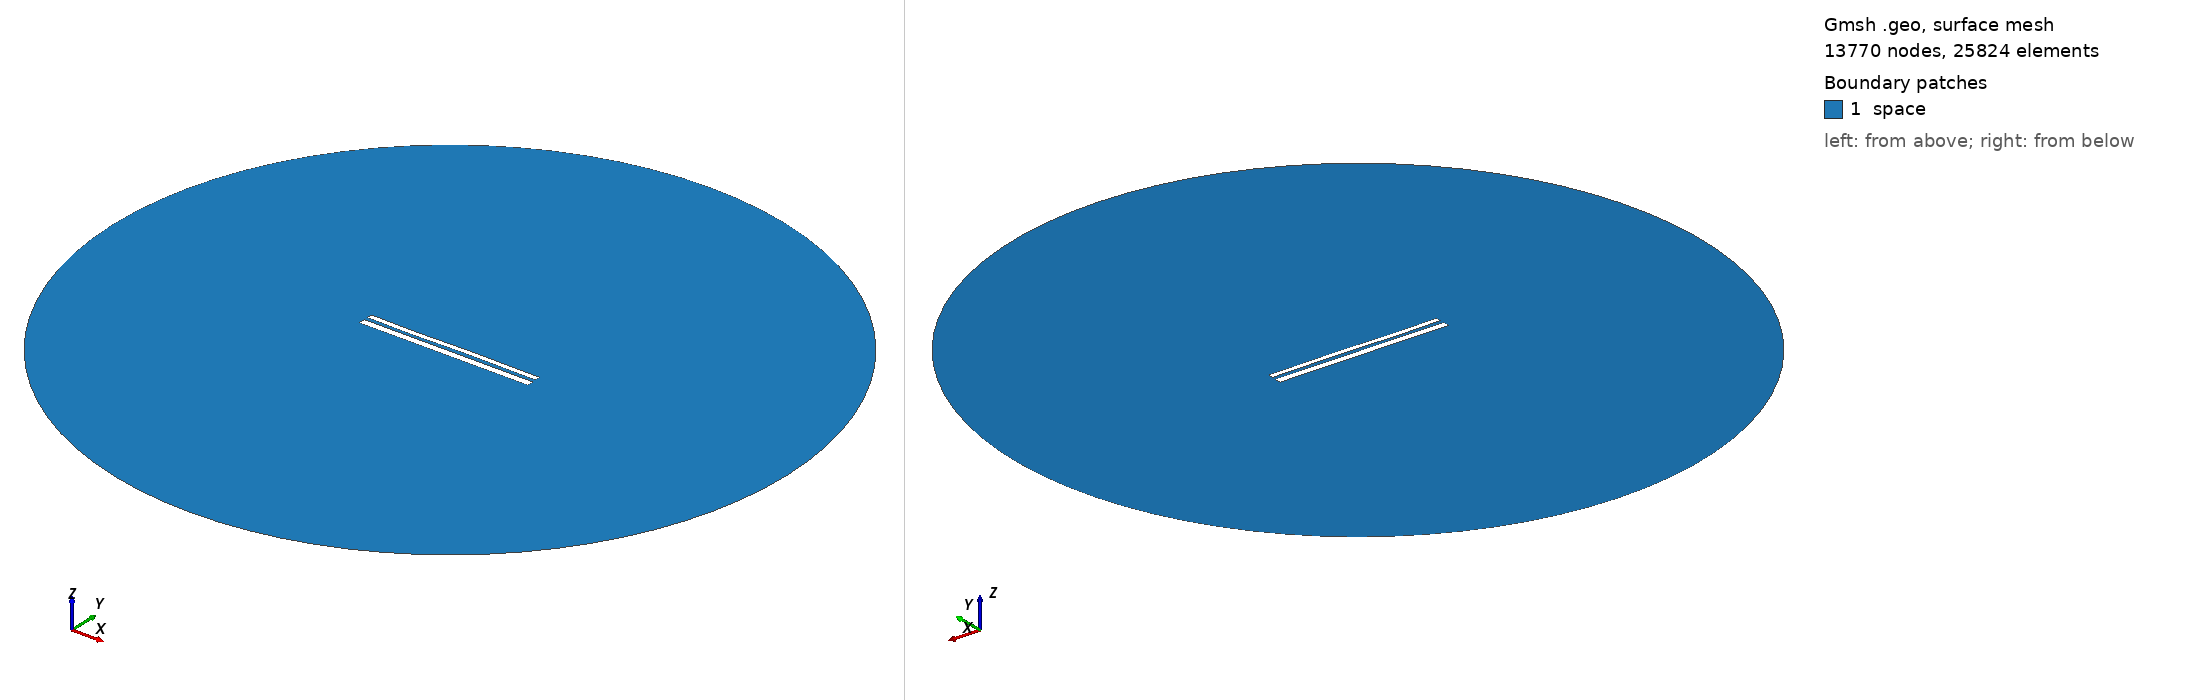

Gmsh geometry script, surface-meshed: 13770 nodes, 25824 surface elements. Boundary patches (legend numbers): 1 space. Left view from above one corner, right view from below the opposite corner. Legend entries are the model's physical surfaces. The drawing asked Gmsh for element sizes between 1% and 20% of the model's largest extent; the script's own settings can give other sizes.

=== 10927.geo (drawn) ===
//---------------------------------------
// Geometry kernel
//---------------------------------------

SetFactory("OpenCASCADE");



//---------------------------------------
// Parameters of the geometry
//---------------------------------------

// Overetch of the upper plate
overetch = 0.375;

// Distance between the plates
distance = 2.0;

// Discretization over the x axis (for the deformation)
nx = 50; 

// Length of the plate
L = 100 - overetch; 

// Number of modes
n = 4; 

// 1st mode coefficient
coeff(1) = 0.0;
beta(1) = 0.596864 * 3.1415926535 / L;

// 2nd mode coefficient
coeff(2) = 0.0;
beta(2) = 1.49418 * 3.1415926535 / L;

// 3rd mode coefficient
coeff(3) = -0.15;
beta(3) = 2.50025 * 3.1415926535 / L;

// 4th mode coefficient
coeff(4) = -0.075;
beta(4) = 3.49999 * 3.1415926535 / L;



//---------------------------------------
// Upper plate (deformed rectangle)
//---------------------------------------

// Coordiantes of the upper plate
xmin = -50;
xmax = 50 - overetch;

// Height of the upper plate
yheight = 4 - 2 * overetch;

// Indexes of the points
UpperID[] = {};
LowerID[] = {};
LeftID[] = {};
RightID[] = {};

// Point index
p = 1;

// Horizontal edges
For i In {1:nx}
    x = xmin + (i-1)*(xmax - xmin)/(nx-1);

    y_bottom = distance / 2 + overetch;
    For j In {1:n}
        C = (Cosh(beta(j)*L) + Cos(beta(j)*L)) / (Sinh(beta(j)*L) + Sin(beta(j)*L));
        y_bottom  = y_bottom + coeff(j) * (Cosh(beta(j)*(x+50)) - Cos(beta(j)*(x+50)) - C * (Sinh(beta(j)*(x+50)) - Sin(beta(j)*(x+50))));
    EndFor

    y_top = y_bottom + yheight;

    Point(p) = {x, y_top, 0, 1.0};
    UpperID[i] = p;
    p = p + 1;

    Point(p) = {x, y_bottom, 0, 1.0};
    LowerID[i] = p;
    p = p + 1;
EndFor

// Create point lists
UpperPts[] = {}; LowerPts[] = {};
For i In {1:nx}
  UpperPts[] += {UpperID[i]};
  LowerPts[] += {LowerID[i]};
EndFor

// Build splines
Spline(1) = {UpperPts[]};
Spline(2) = {LowerPts[]};
Line(3) = {LowerPts[nx-1], UpperPts[nx-1]};
Line(4) = {LowerPts[0], UpperPts[0]};

// Build the plane surface
Curve Loop(1) = {2, 3, -1, -4};
Plane Surface(1) = {1};



//---------------------------------------
// Lower plate (rectangle)
//---------------------------------------

// Vertices
Point(1001) = {-50, -1, 0, 1.0};
Point(1002) = { 50, -1, 0, 1.0};
Point(1003) = { 50,  -5, 0, 1.0};
Point(1004) = {-50,  -5, 0, 1.0};

// Edges
Line(5) = {1001, 1002};
Line(6) = {1002, 1003};
Line(7) = {1003, 1004};
Line(8) = {1004, 1001};

// Plane surface
Line Loop(2) = {5, 6, 7, 8};
Plane Surface(2) = {2}; 



//---------------------------------------
// Outer (fictious) boundary
//---------------------------------------

// Points
Point(1005) = {0, 0, 0};       // Center
Point(1006) = {200, 0, 0};     // Start point
Point(1007) = {0, 200, 0};     // 90 degrees
Point(1008) = {-200, 0, 0};    // 180 degrees
Point(1009) = {0, -200, 0};    // 270 degrees

// Circle arcs (each needs start, center, end)
Circle(9) = {1006, 1005, 1007};
Circle(10) = {1007, 1005, 1008};
Circle(11) = {1008, 1005, 1009};
Circle(12) = {1009, 1005, 1006};

// Plane surface for the entire domain
Curve Loop(3) = {9, 10, 11, 12};
Surface(3) = {3};

// Subtract the plates from the whole domain to obtain the actual domain where we want to solve the equations
BooleanDifference{ Surface{3}; Delete; }{ Surface{1}; Surface{2}; Delete; }




//---------------------------------------
// Transfinite Lines/Curves
//---------------------------------------

// Set the number of points on the boundaries
r = 7;

// Plates
Transfinite Curve {1, 2} = 50*r Using Progression 1;
Transfinite Curve {3, 4} = 2*r Using Progression 1;
Transfinite Line {5, 7} = 50*r Using Progression 1;
Transfinite Line {6, 8} = 2*r Using Progression 1;

// Outer boundary
Transfinite Line {9, 10, 11, 12} = 20 Using Progression 1;



//---------------------------------------
// Physical groups
//---------------------------------------                

// Physical curves (boundaries)
Physical Line("force_segment", 10) = {2};
Physical Line("upper_plate", 11) = {1, 3, 4};
Physical Line("lower_plate", 12) = {5, 6, 7, 8};
Physical Line("boundary", 20) = {9, 10, 11, 12};

// Physical Surfaces
Physical Surface("space", 30) = {3};



//---------------------------------------
// 6. Generate the Mesh
//---------------------------------------

// 2D mesh generation
Mesh 2;
